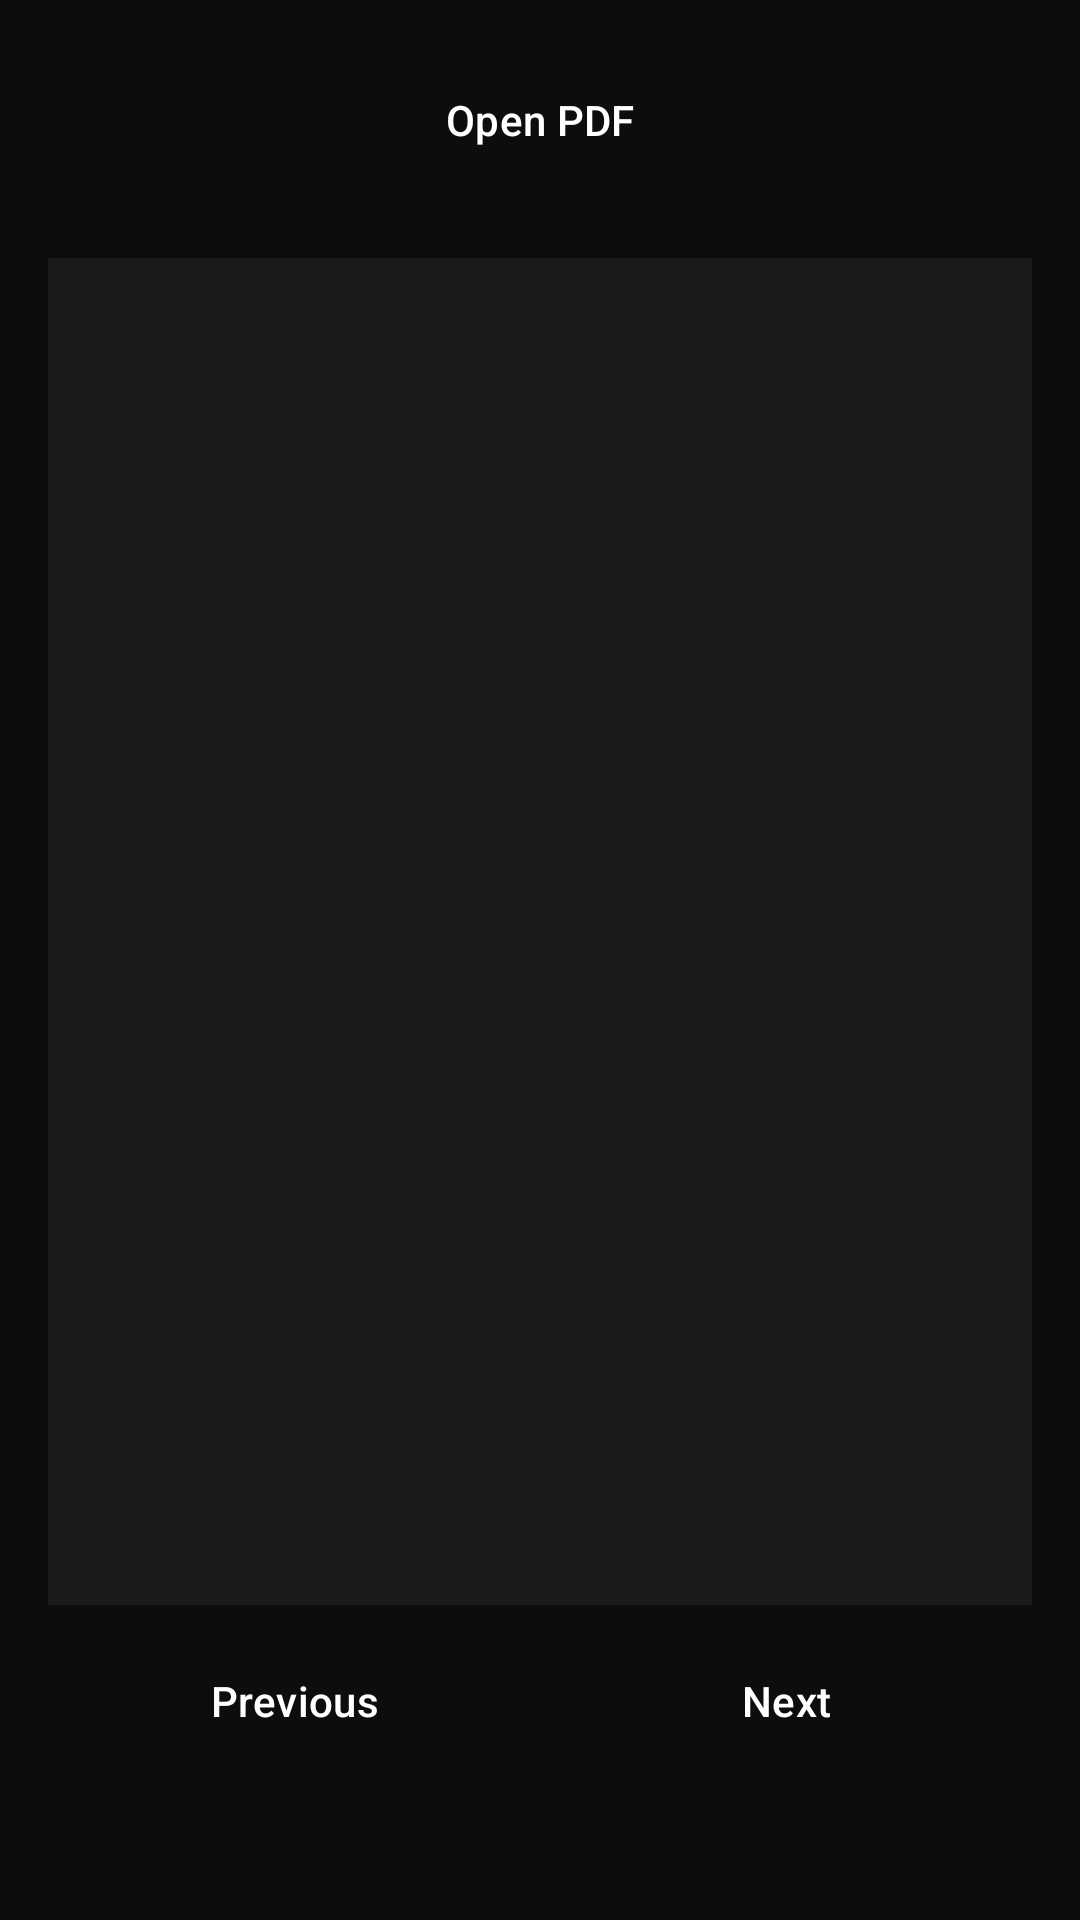

Reconstruct the res/layout file that produces this screen, plus the resources it refers to.
<!-- AndroidManifest.xml: application theme Theme.TommyArena -->
<!-- res/layout/activity_pdf_viewer.xml -->
<?xml version="1.0" encoding="utf-8"?>
<LinearLayout xmlns:android="http://schemas.android.com/apk/res/android"
    android:layout_width="match_parent" android:layout_height="match_parent"
    android:orientation="vertical" android:background="@color/background_dark" android:padding="16dp">

    <Button android:id="@+id/btnOpenPdf" style="@style/ToolButton" android:text="Open PDF" />
    <ImageView android:id="@+id/pdfPageImage" android:layout_width="match_parent" android:layout_height="0dp"
        android:layout_weight="1" android:layout_marginTop="12dp" android:scaleType="fitCenter" android:background="#1A1A1A" />

    <LinearLayout android:layout_width="match_parent" android:layout_height="wrap_content" android:orientation="horizontal" android:layout_marginTop="8dp">
        <Button android:id="@+id/btnPrevPage" style="@style/ToolButton" android:layout_width="0dp" android:layout_weight="1" android:text="Previous" />
        <Button android:id="@+id/btnNextPage" style="@style/ToolButton" android:layout_width="0dp" android:layout_weight="1" android:text="Next" />
    </LinearLayout>
    <TextView android:id="@+id/pdfPageLabel" android:layout_width="match_parent" android:layout_height="wrap_content"
        android:textColor="@color/silver" android:gravity="center" android:layout_marginTop="4dp" />
</LinearLayout>
<!-- resources referenced by this layout -->
<resources>
  <color name="background_dark">#0D0D0D</color>
  <color name="silver">#C0C0C0</color>
  <style name="ToolButton" parent="Widget.Material3.Button">
          <item name="android:layout_width">match_parent</item>
          <item name="android:layout_height">wrap_content</item>
          <item name="android:layout_marginBottom">10dp</item>
          <item name="android:textAllCaps">false</item>
          <item name="backgroundTint">@color/purple_dark</item>
          <item name="android:textColor">@color/text_light</item>
          <item name="cornerRadius">10dp</item>
      </style>
  <style name="Theme.TommyArena" parent="Theme.Material3.Dark.NoActionBar">
          <item name="colorPrimary">@color/purple_primary</item>
          <item name="colorPrimaryVariant">@color/purple_dark</item>
          <item name="colorOnPrimary">@color/text_light</item>
          <item name="android:windowBackground">@color/background_dark</item>
      </style>
  <color name="purple_dark">#2E0854</color>
  <color name="text_light">#FFFFFF</color>
  <color name="purple_primary">#7B2FF7</color>
</resources>
